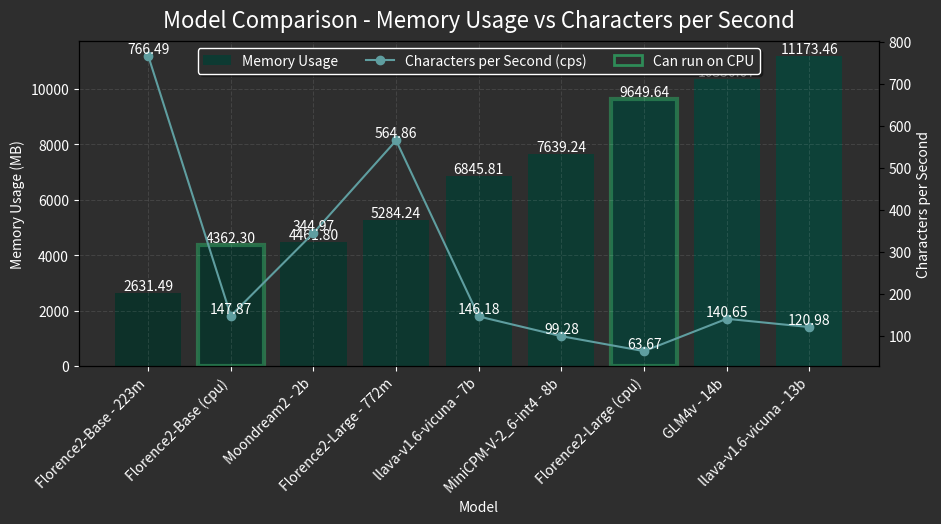

Here is the Python script that generated this plot:
import matplotlib.pyplot as plt
import pandas as pd
import numpy as np
from matplotlib.colors import LinearSegmentedColormap
from matplotlib.patches import Patch

def create_vision_models_comparison_plot():
    model_categories = {
        "florence": {
            "models": [
                "Florence2-Large (cpu)",
                "Florence2-Base (cpu)",
            ],
            "color": "#2E8B57",
            "label": "Can run on CPU"
        },
    }

    data = [
        {"model": "Florence2-Large (cpu)", "cps": 63.67, "memory": 9649.64},
        {"model": "Florence2-Base (cpu)", "cps": 147.87, "memory": 4362.30},
        {"model": "Florence2-Large - 772m", "cps": 564.86, "memory": 5284.24},
        {"model": "Florence2-Base - 223m", "cps": 766.49, "memory": 2631.49},
        {"model": "GLM4v - 14b", "cps": 140.65, "memory": 10350.07},
        {"model": "llava-v1.6-vicuna - 7b", "cps": 146.18, "memory": 6845.81},
        {"model": "llava-v1.6-vicuna - 13b", "cps": 120.98, "memory": 11173.46},
        {"model": "MiniCPM-V-2_6-int4 - 8b", "cps": 99.28, "memory": 7639.24},
        {"model": "Moondream2 - 2b", "cps": 344.97, "memory": 4461.80},
    ]

    df = pd.DataFrame(data)
    df = df.sort_values(by="memory")

    fig, ax1 = plt.subplots(figsize=(10, 5))
    fig.patch.set_facecolor('#2e2e2e')
    ax1.set_facecolor('#2e2e2e')
    ax1.set_title("Model Comparison - Memory Usage vs Characters per Second", fontsize=16, color='white', pad=10)

    ax2 = ax1.twinx()
    gradient = LinearSegmentedColormap.from_list("", ["#003328", "#004D40"])

    # Modified bar creation with borders
    bars = []
    for i, (index, row) in enumerate(df.iterrows()):
        border_color = None
        border_width = 0
        for category in model_categories.values():
            if row["model"] in category["models"]:
                border_color = category["color"]
                border_width = 3
                break
        
        bar = ax1.bar(i, row["memory"], color=gradient(i/len(df)), alpha=0.7, 
                      edgecolor=border_color, linewidth=border_width)
        bars.append(bar[0])

    ax1.bar(0, 0, color=gradient(0.5), alpha=0.7, label="Memory Usage")

    ax1.set_xlabel("Model", color="white")
    ax1.set_ylabel("Memory Usage (MB)", color="white")
    ax1.tick_params(axis="y", labelcolor="white", colors="white")
    ax1.tick_params(axis="x", labelcolor="white", colors="white", rotation=45)

    ax1.set_xticks(range(len(df)))
    ax1.set_xticklabels(df["model"], rotation=45, ha="right")

    for bar in bars:
        yval = bar.get_height()
        ax1.text(bar.get_x() + bar.get_width()/2, yval, f'{yval:.2f}', verticalalignment='bottom', color='white', ha='center')

    ax1.grid(True, linestyle='--', alpha=0.1, color='white')

    line = ax2.plot(range(len(df)), df["cps"], color="#5F9EA0", marker="o", label='Characters per Second (cps)')
    ax2.set_ylabel("Characters per Second", color="white")
    ax2.tick_params(axis="y", labelcolor="white")

    for i, cps in enumerate(df["cps"]):
        ax2.text(i, cps, f'{cps:.2f}', ha='center', va='bottom', color='white')

    # legend
    lines1, labels1 = ax1.get_legend_handles_labels()
    lines2, labels2 = ax2.get_legend_handles_labels()
    category_patches = [Patch(facecolor='none', edgecolor=cat["color"], label=cat["label"], linewidth=2) 
                       for cat in model_categories.values()]
    all_handles = lines1 + lines2 + category_patches
    all_labels = labels1 + labels2 + [cat["label"] for cat in model_categories.values()]

    ax1.legend(all_handles, all_labels, loc='upper center', 
              fancybox=True, shadow=True, ncol=len(all_handles),
              facecolor='#2e2e2e', edgecolor='white', labelcolor='white')

    fig.tight_layout()
    plt.subplots_adjust(left=0.1, right=0.9, top=0.9, bottom=0.25)
    
    return fig

if __name__ == "__main__":
    # This block will only run if the script is executed directly
    fig = create_vision_models_comparison_plot()
    plt.show()